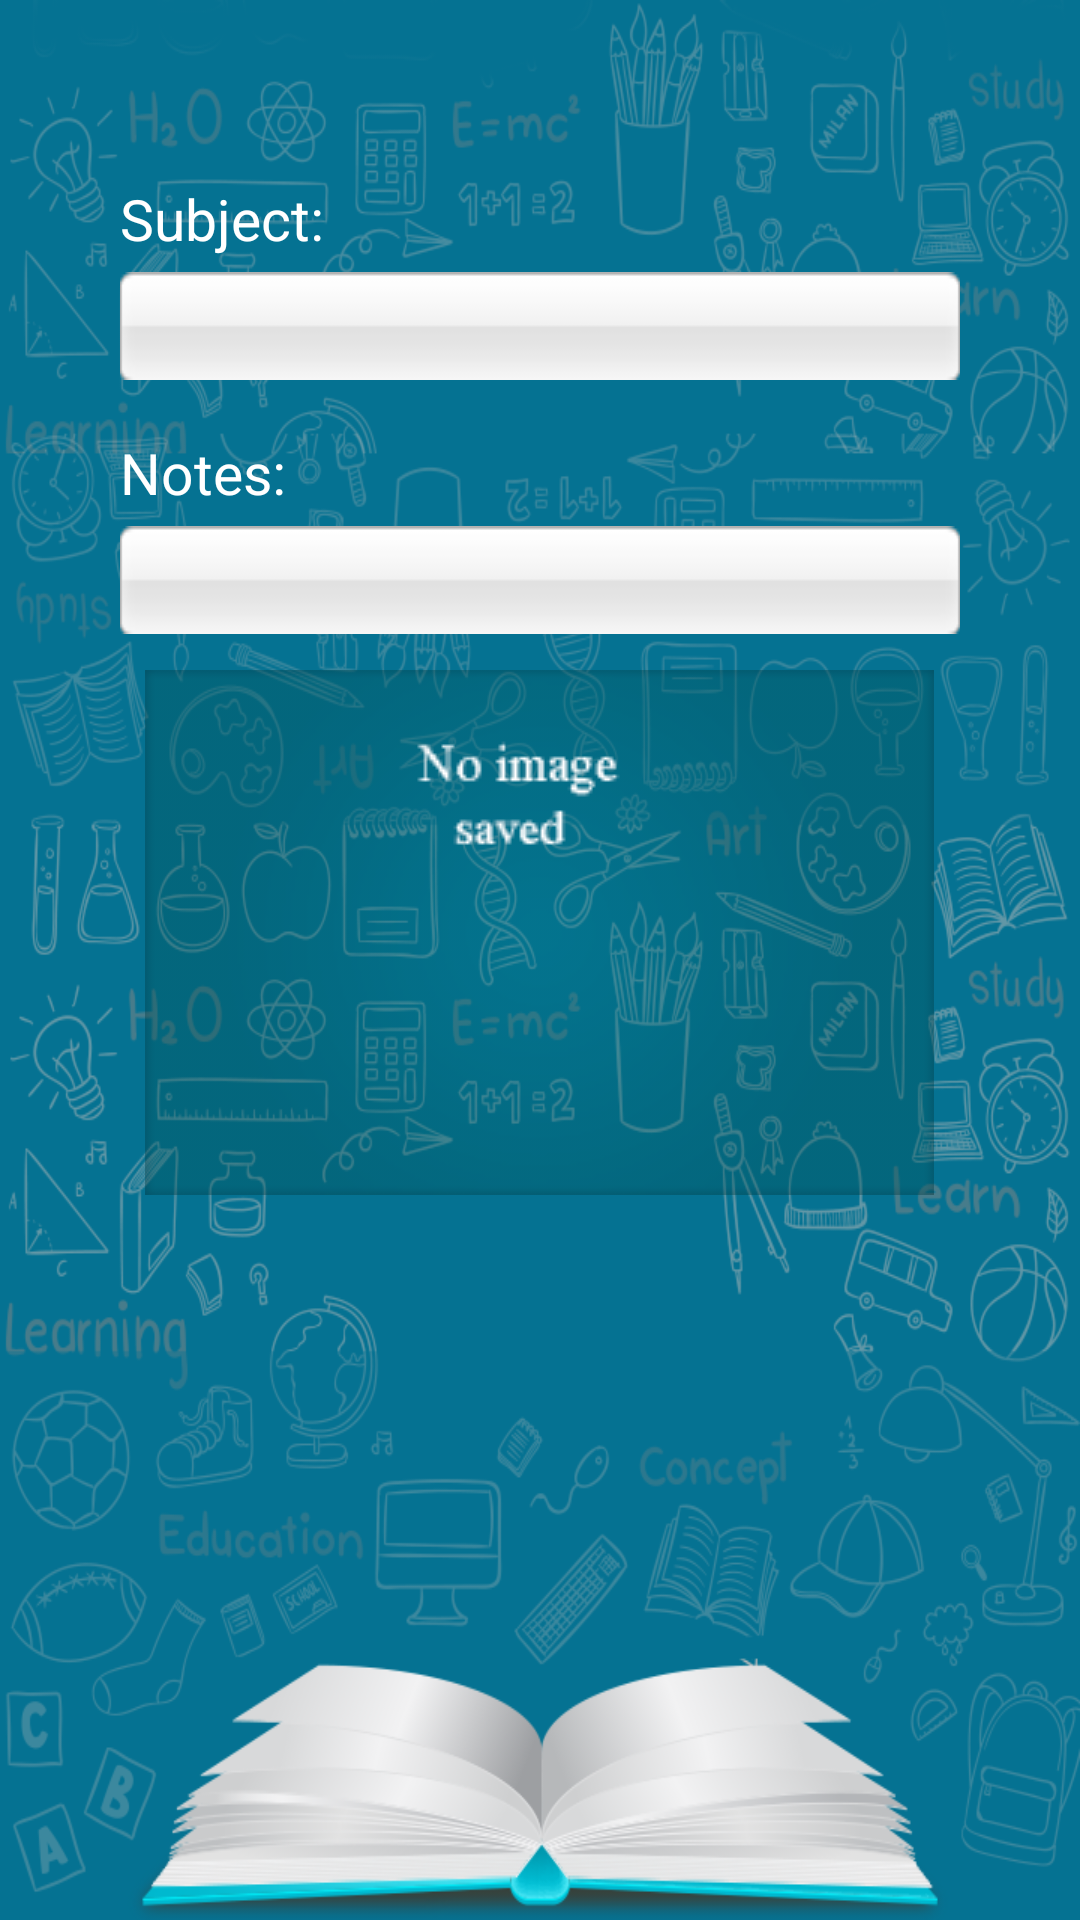

The Android layout XML behind this screen, and the referenced resources:
<!-- AndroidManifest.xml: application theme AppTheme -->
<!-- res/layout/view_contact.xml -->
<?xml version="1.0" encoding="utf-8"?>
<ScrollView xmlns:android="http://schemas.android.com/apk/res/android"
    android:layout_width="match_parent"
    android:layout_height="match_parent"
    xmlns:ads="http://schemas.android.com/apk/res-auto"
    android:layout_weight="1"
    android:background="@drawable/background_done">



    <LinearLayout

        android:layout_width="match_parent"
        android:layout_height="match_parent"
         android:layout_marginLeft="40dp"
         android:layout_marginRight="40dp"
        android:stretchColumns="1"
        android:layout_marginTop="60dp"
        android:orientation="vertical"

         >



        <TextView
                android:layout_width="match_parent"
                android:layout_height="match_parent"
                android:id="@+id/subjectLabelTextView"
                 android:textColor="#ffffff"
                android:textSize="19sp"
                android:text="Subject: "
                android:layout_marginBottom="5dp">
            </TextView>

            <TextView

                android:layout_height="match_parent"
                android:id="@+id/subjectTextView"
                android:background="@drawable/edit_text"
                android:layout_width="match_parent"
                android:layout_marginBottom="18dp"
                  >
            </TextView>



            <TextView
                android:layout_width="match_parent"
                android:layout_height="match_parent"
                android:id="@+id/noteLabelTextView"
                android:textSize="19sp"
                android:layout_marginBottom="5dp"
                android:textColor="#ffffff"
                android:text="Notes: " >
            </TextView>

            <TextView


                android:layout_height="match_parent"
                android:id="@+id/noteTextView"
                style="contact"
                android:background="@drawable/edit_text"
                android:layout_width="match_parent">
            </TextView>


        <ImageView
            android:id="@+id/imageView1"
            android:layout_width="wrap_content"
            android:layout_height="wrap_content"
            android:contentDescription="@string/app_name"
            android:adjustViewBounds="true"
            android:layout_gravity="center"
            android:layout_marginTop="12dp"
            android:background="@drawable/no_image1"
             />
    </LinearLayout>
    
    
  
</ScrollView>
<!-- resources referenced by this layout -->
<resources>
  <!-- drawable background_done: png bitmap (drawable, 331405 bytes) -->
  <!-- drawable edit_text: png bitmap (drawable, 1663 bytes) -->
  <!-- drawable no_image1: png bitmap (drawable, 12688 bytes) -->
  <string name="app_name" translatable="false">Personal Diary</string>
  <style name="AppTheme" parent="Theme.AppCompat.Light.DarkActionBar">
          
          <item name="colorPrimary">@color/colorPrimary</item>
          <item name="colorPrimaryDark">@color/colorPrimaryDark</item>
          <item name="colorAccent">@color/colorAccent</item>
          <item name="windowActionBar">false</item>
          <item name="windowNoTitle">true</item>
      </style>
  <color name="colorPrimary">#065d55</color>
  <color name="colorPrimaryDark">#065d55</color>
  <color name="colorAccent">#cccccc</color>
</resources>
